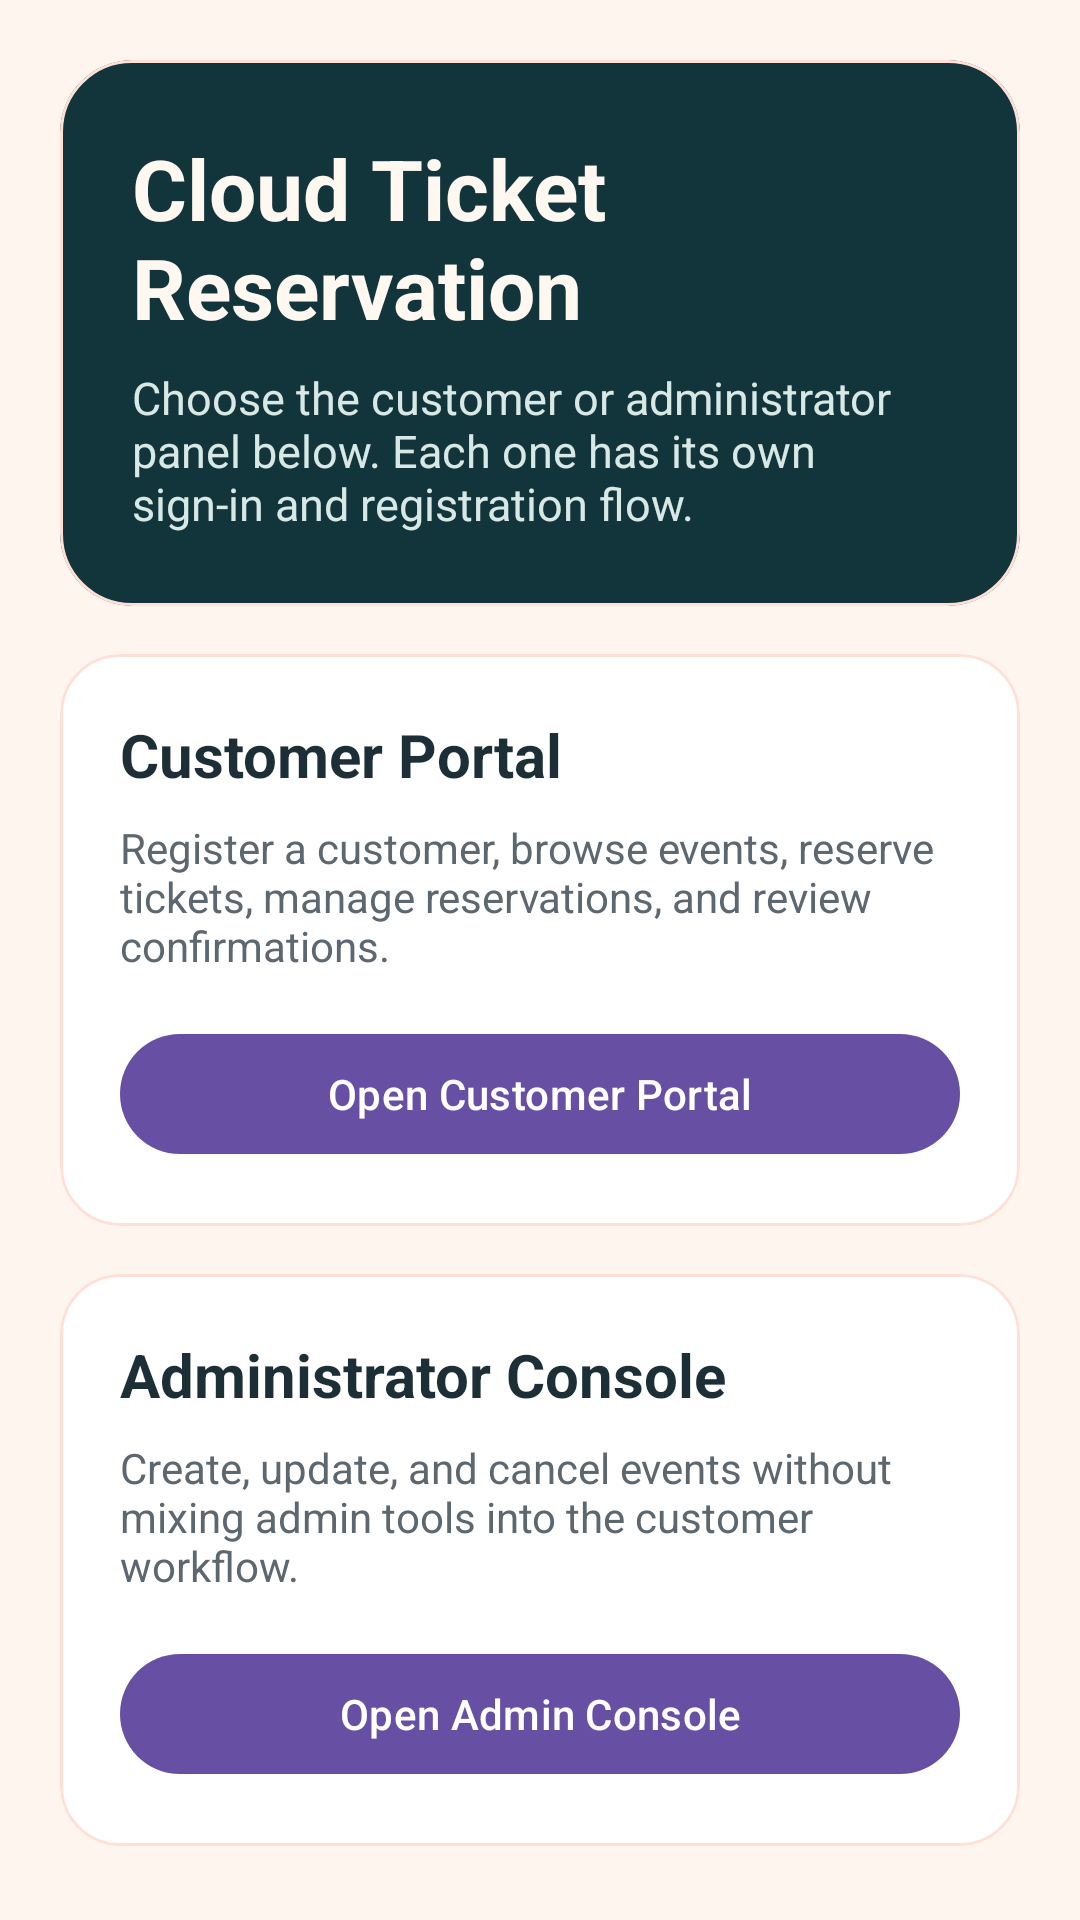

This screen was rendered from an Android layout file. Write that file and the resources it references.
<!-- AndroidManifest.xml: application theme Theme.TicketReservationApp -->
<!-- res/layout/welcome_page.xml -->
<?xml version="1.0" encoding="utf-8"?>
<androidx.core.widget.NestedScrollView xmlns:android="http://schemas.android.com/apk/res/android"
    xmlns:app="http://schemas.android.com/apk/res-auto"
    android:id="@+id/main"
    android:layout_width="match_parent"
    android:layout_height="match_parent"
    android:background="@color/screen_background"
    android:fillViewport="true">

    <LinearLayout
        android:layout_width="match_parent"
        android:layout_height="wrap_content"
        android:orientation="vertical"
        android:padding="20dp">

        <com.google.android.material.card.MaterialCardView
            android:layout_width="match_parent"
            android:layout_height="wrap_content"
            android:layout_marginBottom="16dp"
            app:cardBackgroundColor="@color/hero_background"
            app:cardCornerRadius="24dp"
            app:strokeColor="@color/card_stroke">

            <LinearLayout
                android:layout_width="match_parent"
                android:layout_height="wrap_content"
                android:orientation="vertical"
                android:padding="24dp">

                <TextView
                    android:id="@+id/appTitle"
                    android:layout_width="wrap_content"
                    android:layout_height="wrap_content"
                    android:text="@string/app_dashboard_title"
                    android:textColor="@color/hero_text"
                    android:textSize="28sp"
                    android:textStyle="bold" />

                <TextView
                    android:layout_width="wrap_content"
                    android:layout_height="wrap_content"
                    android:layout_marginTop="8dp"
                    android:text="@string/welcome_subtitle"
                    android:textColor="@color/hero_text_secondary"
                    android:textSize="15sp" />

            </LinearLayout>
        </com.google.android.material.card.MaterialCardView>

        <com.google.android.material.card.MaterialCardView
            android:layout_width="match_parent"
            android:layout_height="wrap_content"
            android:layout_marginBottom="16dp"
            app:cardBackgroundColor="@color/card_background"
            app:cardCornerRadius="20dp"
            app:strokeColor="@color/card_stroke">

            <LinearLayout
                android:layout_width="match_parent"
                android:layout_height="wrap_content"
                android:orientation="vertical"
                android:padding="20dp">

                <TextView
                    android:layout_width="wrap_content"
                    android:layout_height="wrap_content"
                    android:text="@string/user_portal_title"
                    android:textColor="@color/section_title"
                    android:textSize="20sp"
                    android:textStyle="bold" />

                <TextView
                    android:layout_width="match_parent"
                    android:layout_height="wrap_content"
                    android:layout_marginTop="8dp"
                    android:text="@string/user_portal_description"
                    android:textColor="@color/body_text" />

                <com.google.android.material.button.MaterialButton
                    android:id="@+id/openUserPageButton"
                    android:layout_width="match_parent"
                    android:layout_height="wrap_content"
                    android:layout_marginTop="16dp"
                    android:text="@string/open_user_page_button" />

            </LinearLayout>
        </com.google.android.material.card.MaterialCardView>

        <com.google.android.material.card.MaterialCardView
            android:layout_width="match_parent"
            android:layout_height="wrap_content"
            app:cardBackgroundColor="@color/card_background"
            app:cardCornerRadius="20dp"
            app:strokeColor="@color/card_stroke">

            <LinearLayout
                android:layout_width="match_parent"
                android:layout_height="wrap_content"
                android:orientation="vertical"
                android:padding="20dp">

                <TextView
                    android:layout_width="wrap_content"
                    android:layout_height="wrap_content"
                    android:text="@string/admin_portal_title"
                    android:textColor="@color/section_title"
                    android:textSize="20sp"
                    android:textStyle="bold" />

                <TextView
                    android:layout_width="match_parent"
                    android:layout_height="wrap_content"
                    android:layout_marginTop="8dp"
                    android:text="@string/admin_portal_description"
                    android:textColor="@color/body_text" />

                <com.google.android.material.button.MaterialButton
                    android:id="@+id/openAdminPageButton"
                    android:layout_width="match_parent"
                    android:layout_height="wrap_content"
                    android:layout_marginTop="16dp"
                    android:text="@string/open_admin_page_button" />

            </LinearLayout>
        </com.google.android.material.card.MaterialCardView>

    </LinearLayout>
</androidx.core.widget.NestedScrollView>
<!-- resources referenced by this layout -->
<resources>
  <color name="body_text">#5D6770</color>
  <color name="card_background">#FFFFFFFF</color>
  <color name="card_stroke">#FFE0D6</color>
  <color name="hero_background">#12343B</color>
  <color name="hero_text">#FFF8F1</color>
  <color name="hero_text_secondary">#D8E8E5</color>
  <color name="screen_background">#FFF5EF</color>
  <color name="section_title">#1D2F36</color>
  <string name="admin_portal_description">Create, update, and cancel events without mixing admin tools into the customer workflow.</string>
  <string name="admin_portal_title">Administrator Console</string>
  <string name="app_dashboard_title">Cloud Ticket Reservation</string>
  <string name="open_admin_page_button">Open Admin Console</string>
  <string name="open_user_page_button">Open Customer Portal</string>
  <string name="user_portal_description">Register a customer, browse events, reserve tickets, manage reservations, and review confirmations.</string>
  <string name="user_portal_title">Customer Portal</string>
  <string name="welcome_subtitle">Choose the customer or administrator panel below. Each one has its own sign-in and registration flow.</string>
  <style name="Theme.TicketReservationApp" parent="Base.Theme.TicketReservationApp" />
  <style name="Base.Theme.TicketReservationApp" parent="Theme.Material3.DayNight.NoActionBar">
          
          
      </style>
</resources>
